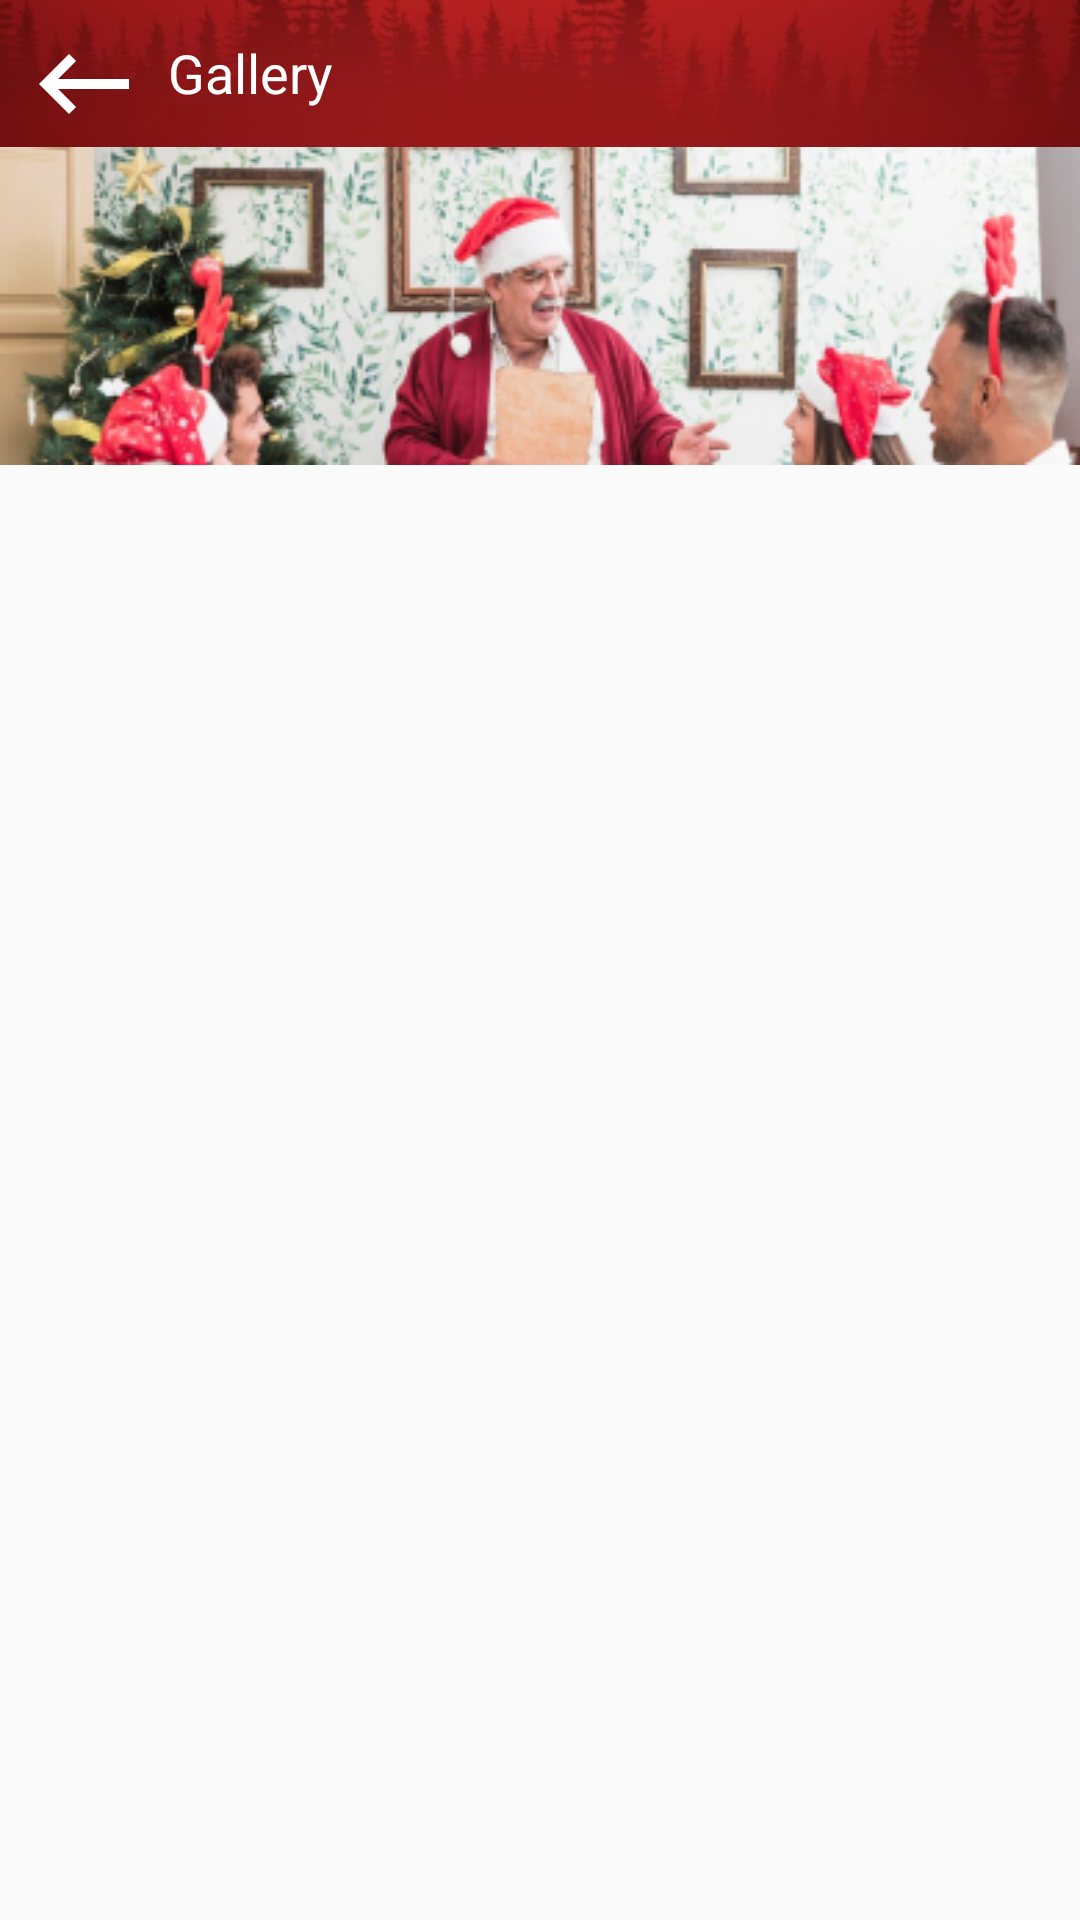

Reconstruct the res/layout file that produces this screen, plus the resources it refers to.
<!-- AndroidManifest.xml: application theme Theme.SampleApplication -->
<!-- res/layout/fragment_gallery.xml -->
<?xml version="1.0" encoding="utf-8"?>
<androidx.constraintlayout.widget.ConstraintLayout xmlns:android="http://schemas.android.com/apk/res/android"
    xmlns:tools="http://schemas.android.com/tools"
    android:layout_width="match_parent"
    android:layout_height="match_parent"
    xmlns:app="http://schemas.android.com/apk/res-auto"
    tools:context=".GalleryFragment">

    <androidx.constraintlayout.widget.ConstraintLayout
        android:layout_width="match_parent"
        android:layout_height="wrap_content"
        android:id="@+id/app_bar"
        android:background="@drawable/bg"
        app:layout_constraintTop_toTopOf="parent">
        <androidx.appcompat.widget.AppCompatImageView
            android:layout_width="40dp"
            android:layout_height="40dp"
            android:id="@+id/arrow"
            android:layout_margin="8dp"
            android:padding="20dp"
            app:layout_constraintTop_toTopOf="parent"
            app:layout_constraintStart_toStartOf="parent"
            android:background="@drawable/back_arrow"
            />
        <androidx.appcompat.widget.AppCompatTextView
            android:layout_width="0dp"
            android:layout_height="50dp"
            android:layout_margin="8dp"
            android:textColor="@color/white"
            android:textSize="18dp"
            android:gravity="center_vertical"
            app:layout_constraintBottom_toBottomOf="@id/arrow"
            android:text="Gallery"
            app:layout_constraintEnd_toStartOf="@id/edit_icon"
            app:layout_constraintTop_toTopOf="parent"
            app:layout_constraintStart_toEndOf="@id/arrow"/>
        <androidx.appcompat.widget.AppCompatImageView
            android:layout_width="40dp"
            android:layout_height="40dp"
            android:padding="30dp"
            android:cropToPadding="true"
            android:id="@+id/edit_icon"
            app:layout_constraintEnd_toEndOf="parent"
            app:layout_constraintTop_toTopOf="parent"
            android:background="@drawable/edit_note"
            />

    </androidx.constraintlayout.widget.ConstraintLayout>
    <androidx.appcompat.widget.AppCompatImageView
        android:layout_width="match_parent"
        android:id="@+id/gallery_banner"
        app:layout_constraintTop_toBottomOf="@+id/app_bar"
        android:background="@drawable/gallery_bg"
        android:layout_height="106dp">

    </androidx.appcompat.widget.AppCompatImageView>
    <androidx.recyclerview.widget.RecyclerView
        android:layout_width="match_parent"
        android:layout_height="wrap_content"
        android:id="@+id/rv_gallery"
        android:layout_marginTop="20dp"
        android:layout_margin="10dp"
        app:layoutManager="androidx.recyclerview.widget.GridLayoutManager"
        tools:listitem="@layout/custom_gallery_layout"
        app:layout_constraintTop_toBottomOf="@id/gallery_banner"
        />
</androidx.constraintlayout.widget.ConstraintLayout>
<!-- res/layout/custom_gallery_layout.xml (included above) -->
<?xml version="1.0" encoding="utf-8"?>
<androidx.constraintlayout.widget.ConstraintLayout xmlns:android="http://schemas.android.com/apk/res/android"
    android:layout_width="wrap_content"
    android:layout_height="wrap_content"
    xmlns:app="http://schemas.android.com/apk/res-auto">
<androidx.cardview.widget.CardView
    android:layout_width="180dp"
    android:layout_height="127dp"
    app:cardUseCompatPadding="true"
    app:cardCornerRadius="6dp"
    android:elevation="15dp"
    app:cardPreventCornerOverlap="false"
    app:layout_constraintStart_toStartOf="parent"
    app:layout_constraintTop_toTopOf="parent">
    <androidx.appcompat.widget.AppCompatImageView
        android:layout_width="170dp"
        android:layout_height="match_parent"
        android:scaleType="fitXY"
        android:id="@+id/img"
        />
</androidx.cardview.widget.CardView>
</androidx.constraintlayout.widget.ConstraintLayout>
<!-- resources referenced by this layout -->
<resources>
  <!-- drawable back_arrow (drawable) -->
  <vector android:autoMirrored="true" android:height="15dp"
      android:tint="#FFFFFF" android:viewportHeight="24"
      android:viewportWidth="24" android:width="15dp" xmlns:android="http://schemas.android.com/apk/res/android">
      <path android:fillColor="@android:color/white" android:pathData="M21,11H6.83l3.58,-3.59L9,6l-6,6 6,6 1.41,-1.41L6.83,13H21z"/>
  </vector>
  <!-- drawable bg: png bitmap (drawable, 22155 bytes) -->
  <!-- drawable gallery_bg: png bitmap (drawable, 96593 bytes) -->
  <style name="Theme.SampleApplication" parent="Theme.MaterialComponents.Light.NoActionBar.Bridge" />
  <!-- not gathered from this repository: default colours our renderer supplied (Android Studio template values) -->
  <color name="white">#FFFFFFFF</color>
</resources>
